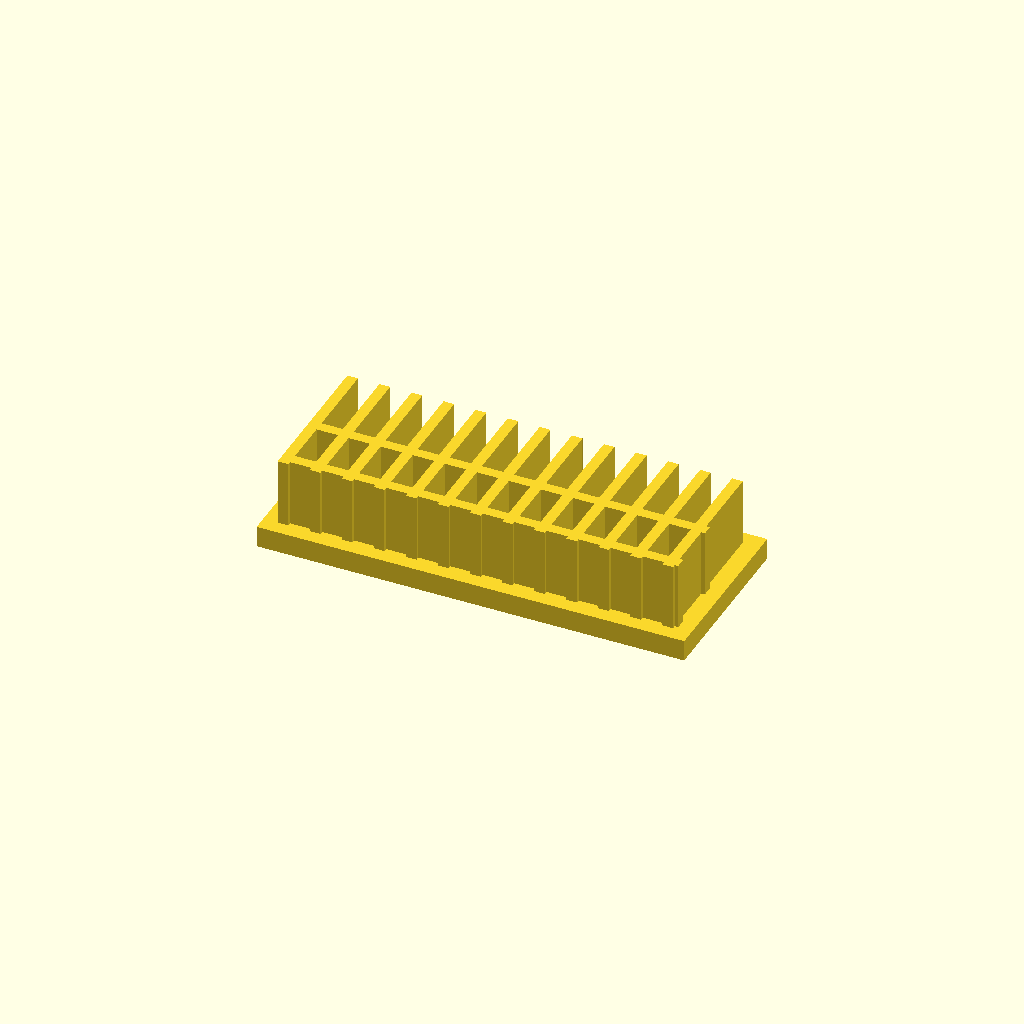
Cell 1: rendered with the file's own defaults.
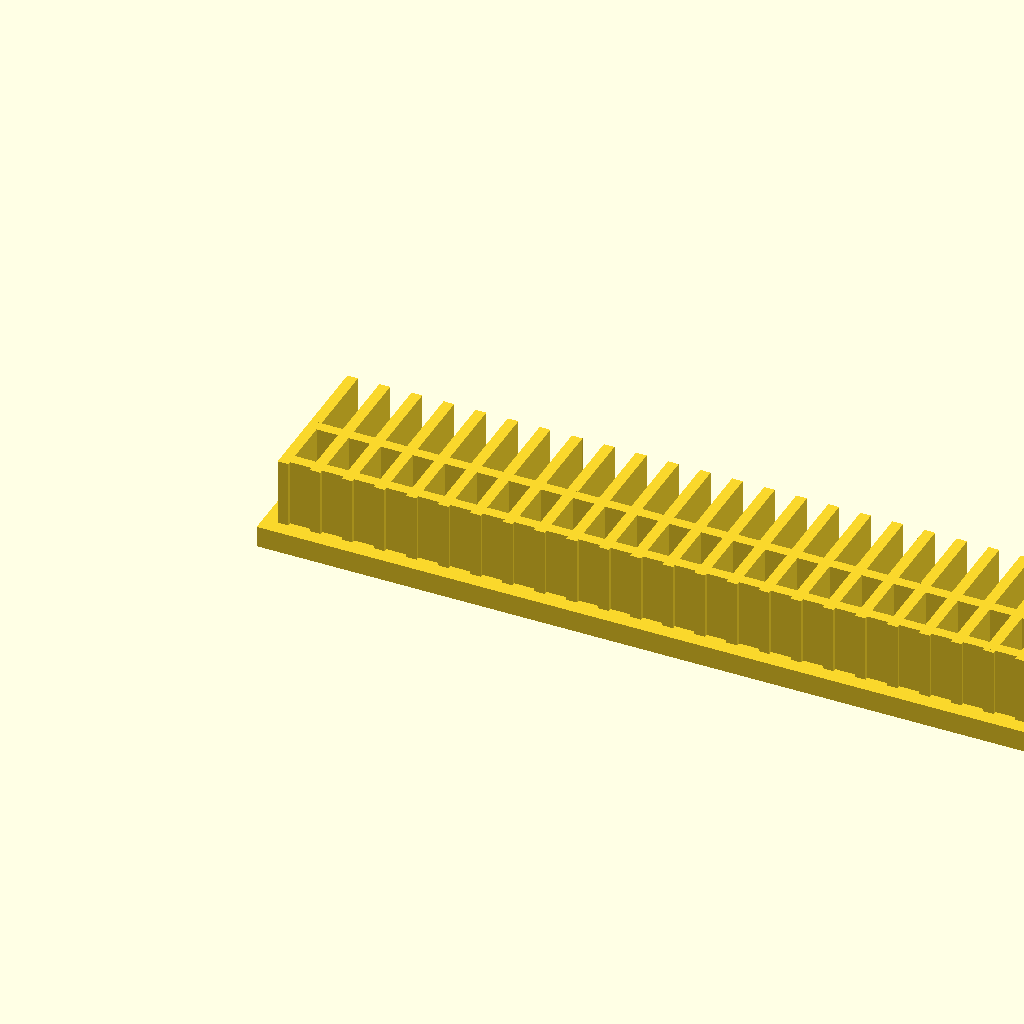
Cell 2: base_l = 240 (everything else at default).
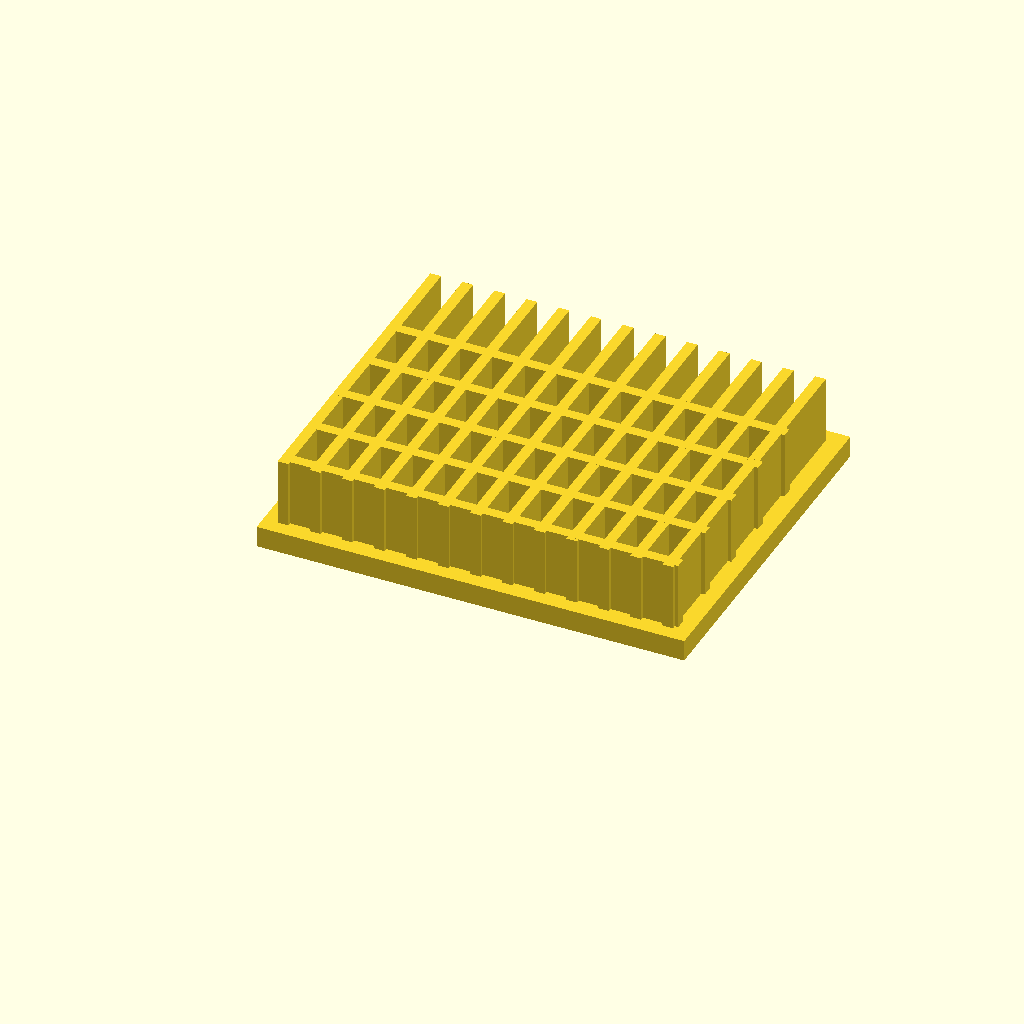
Cell 3: base_w = 100 (everything else at default).
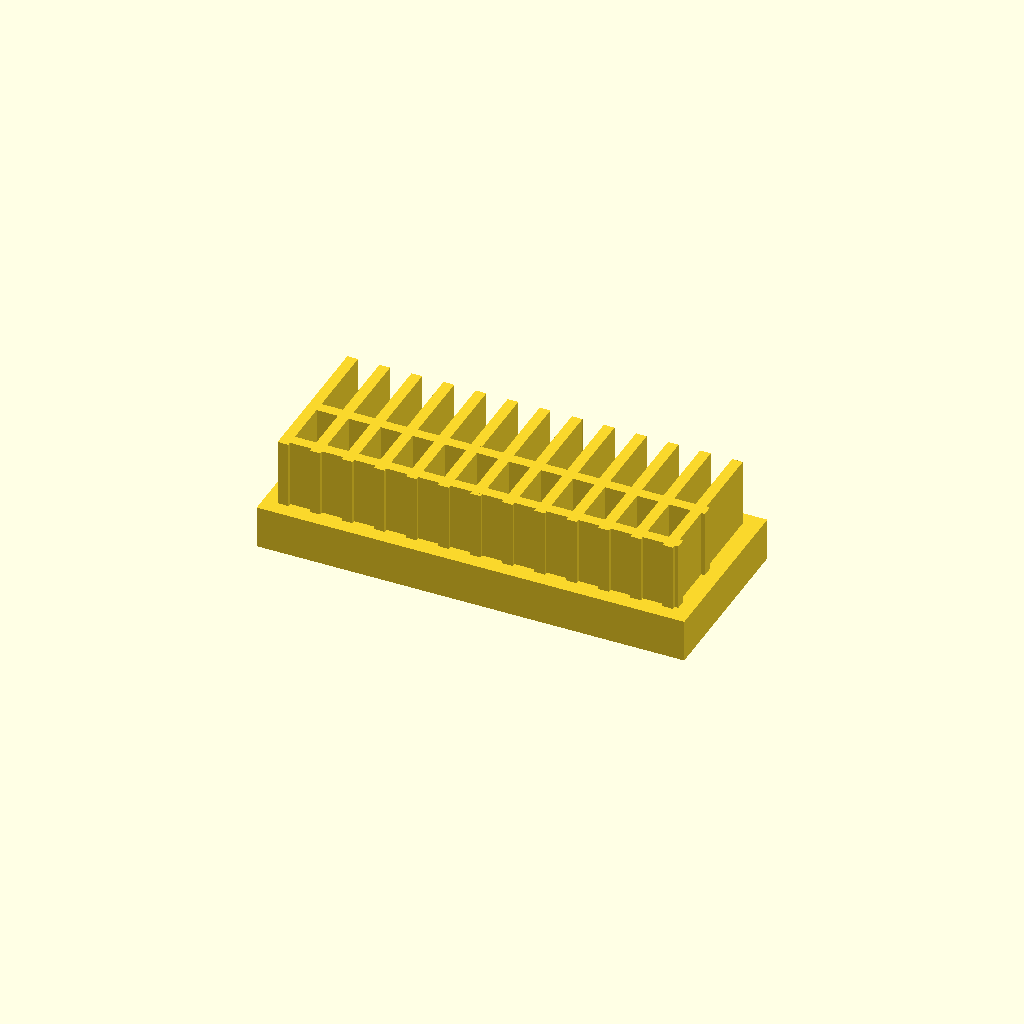
Cell 4: base_t = 12 (everything else at default).
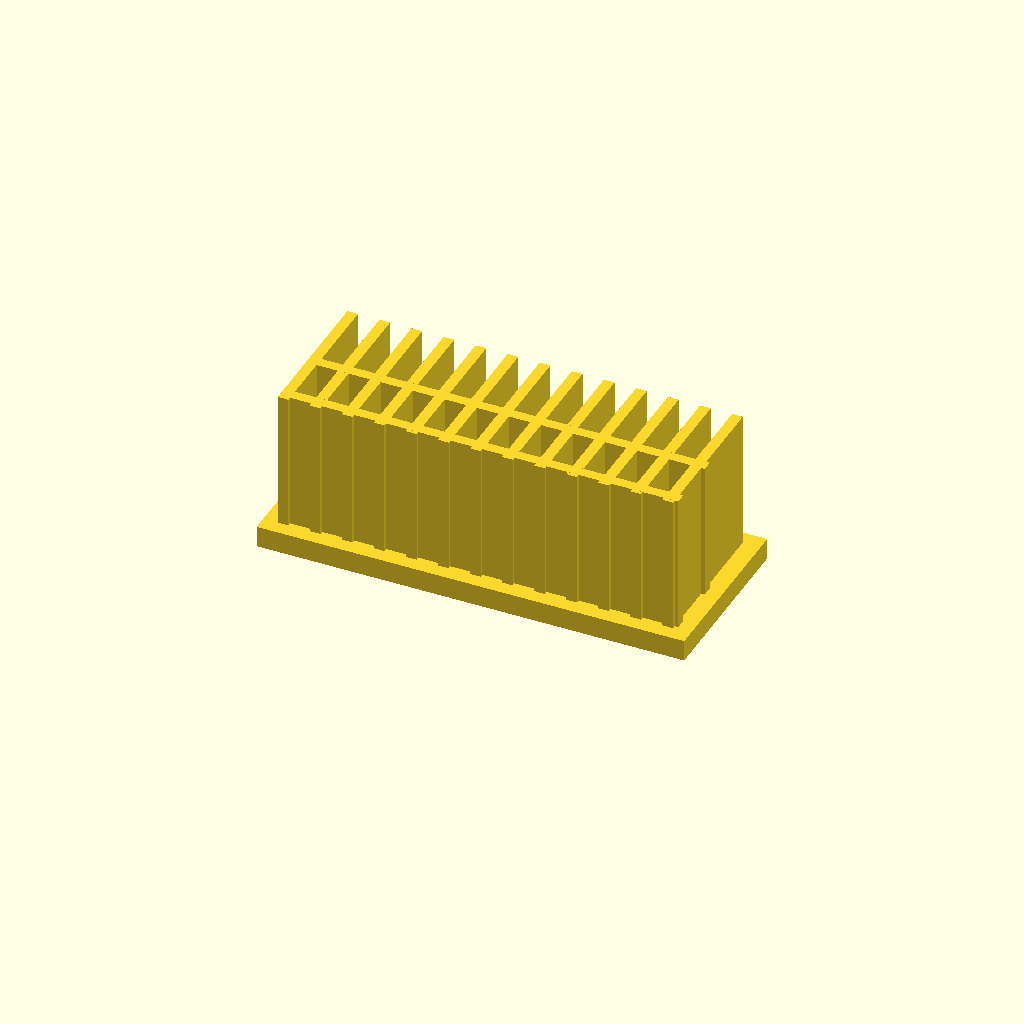
Cell 5: fin_h = 40 (everything else at default).
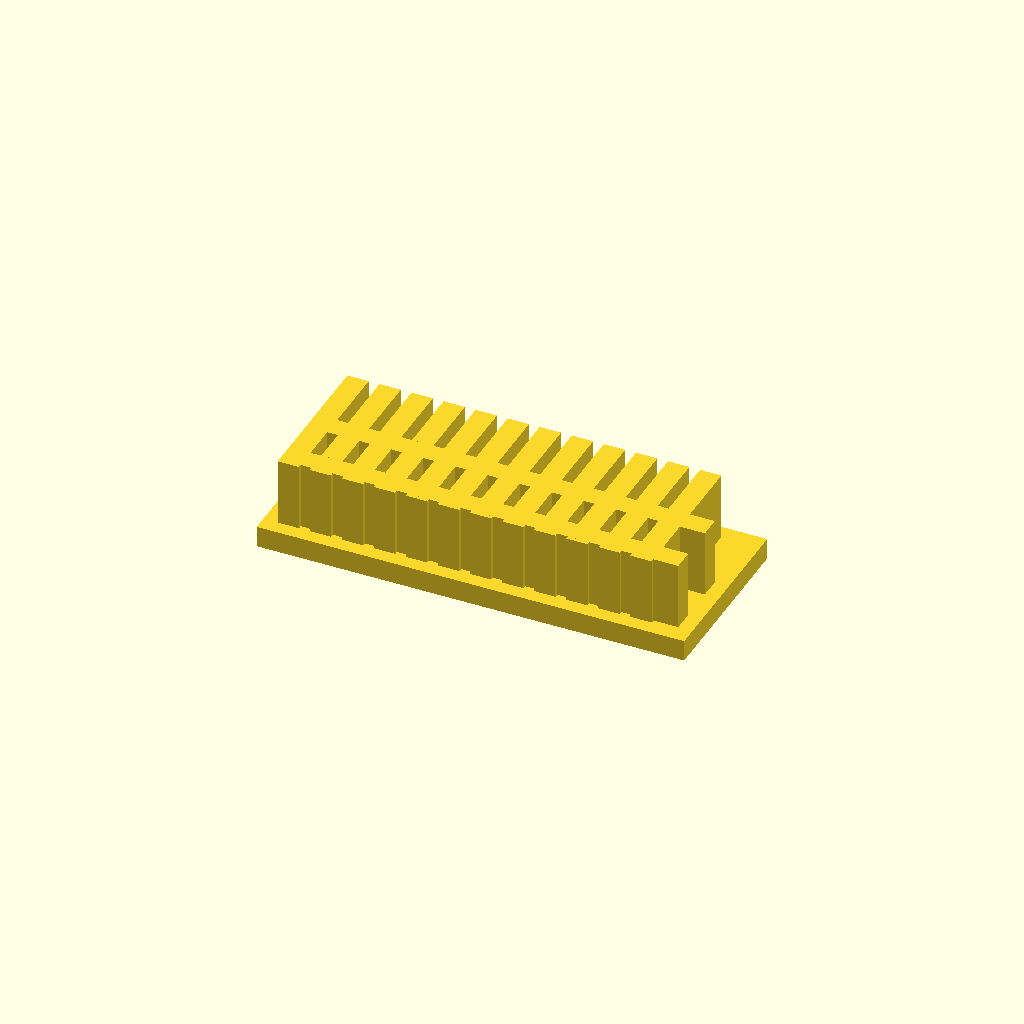
Cell 6: the same model with fin_t = 6.
One fixed orthographic camera (rotation 55°, 0°, 25°; colour scheme Cornfield) for every cell.
Source of the model, optional_data/data/solid2/heatsink/part_0066.scad:
$fn = 32;

// ----------------------------------------------------------------------
// Heatsink: cross fin block
// ----------------------------------------------------------------------

// --- parameters (mm) ---
base_l = 120;             // base length, X
base_w = 50;              // base width, Y
base_t = 6;               // base plate thickness
fin_h = 20;               // fin height above the base
fin_t = 3;                // fin thickness
edge = 4;                 // margin from the base ends
pitch = 9;                // fin pitch
rib_pitch = 16;           // cross rib pitch

n_fins = floor((base_l - 2 * edge - fin_t) / pitch) + 1;  // fin count
total_h = base_t + fin_h - 1;  // overall height
n_ribs = floor((base_w - 2 * edge) / rib_pitch);  // rib count

union() {
  cube([base_l, base_w, base_t]);
  for (i = [0 : n_fins - 1])
    translate([edge + i * pitch, edge, base_t - 1])
      cube([fin_t, base_w - 2 * edge, fin_h]);
  for (i = [0 : n_ribs - 1])
    translate([edge, edge + 1 + i * rib_pitch, base_t - 1])
      cube([base_l - 2 * edge, fin_t, fin_h]);
}
Parameter table extracted from the source (name, type, default, range or options):
base_l: number, default 120
base_w: number, default 50
base_t: number, default 6
fin_h: number, default 20
fin_t: number, default 3
edge: number, default 4
pitch: number, default 9
rib_pitch: number, default 16
